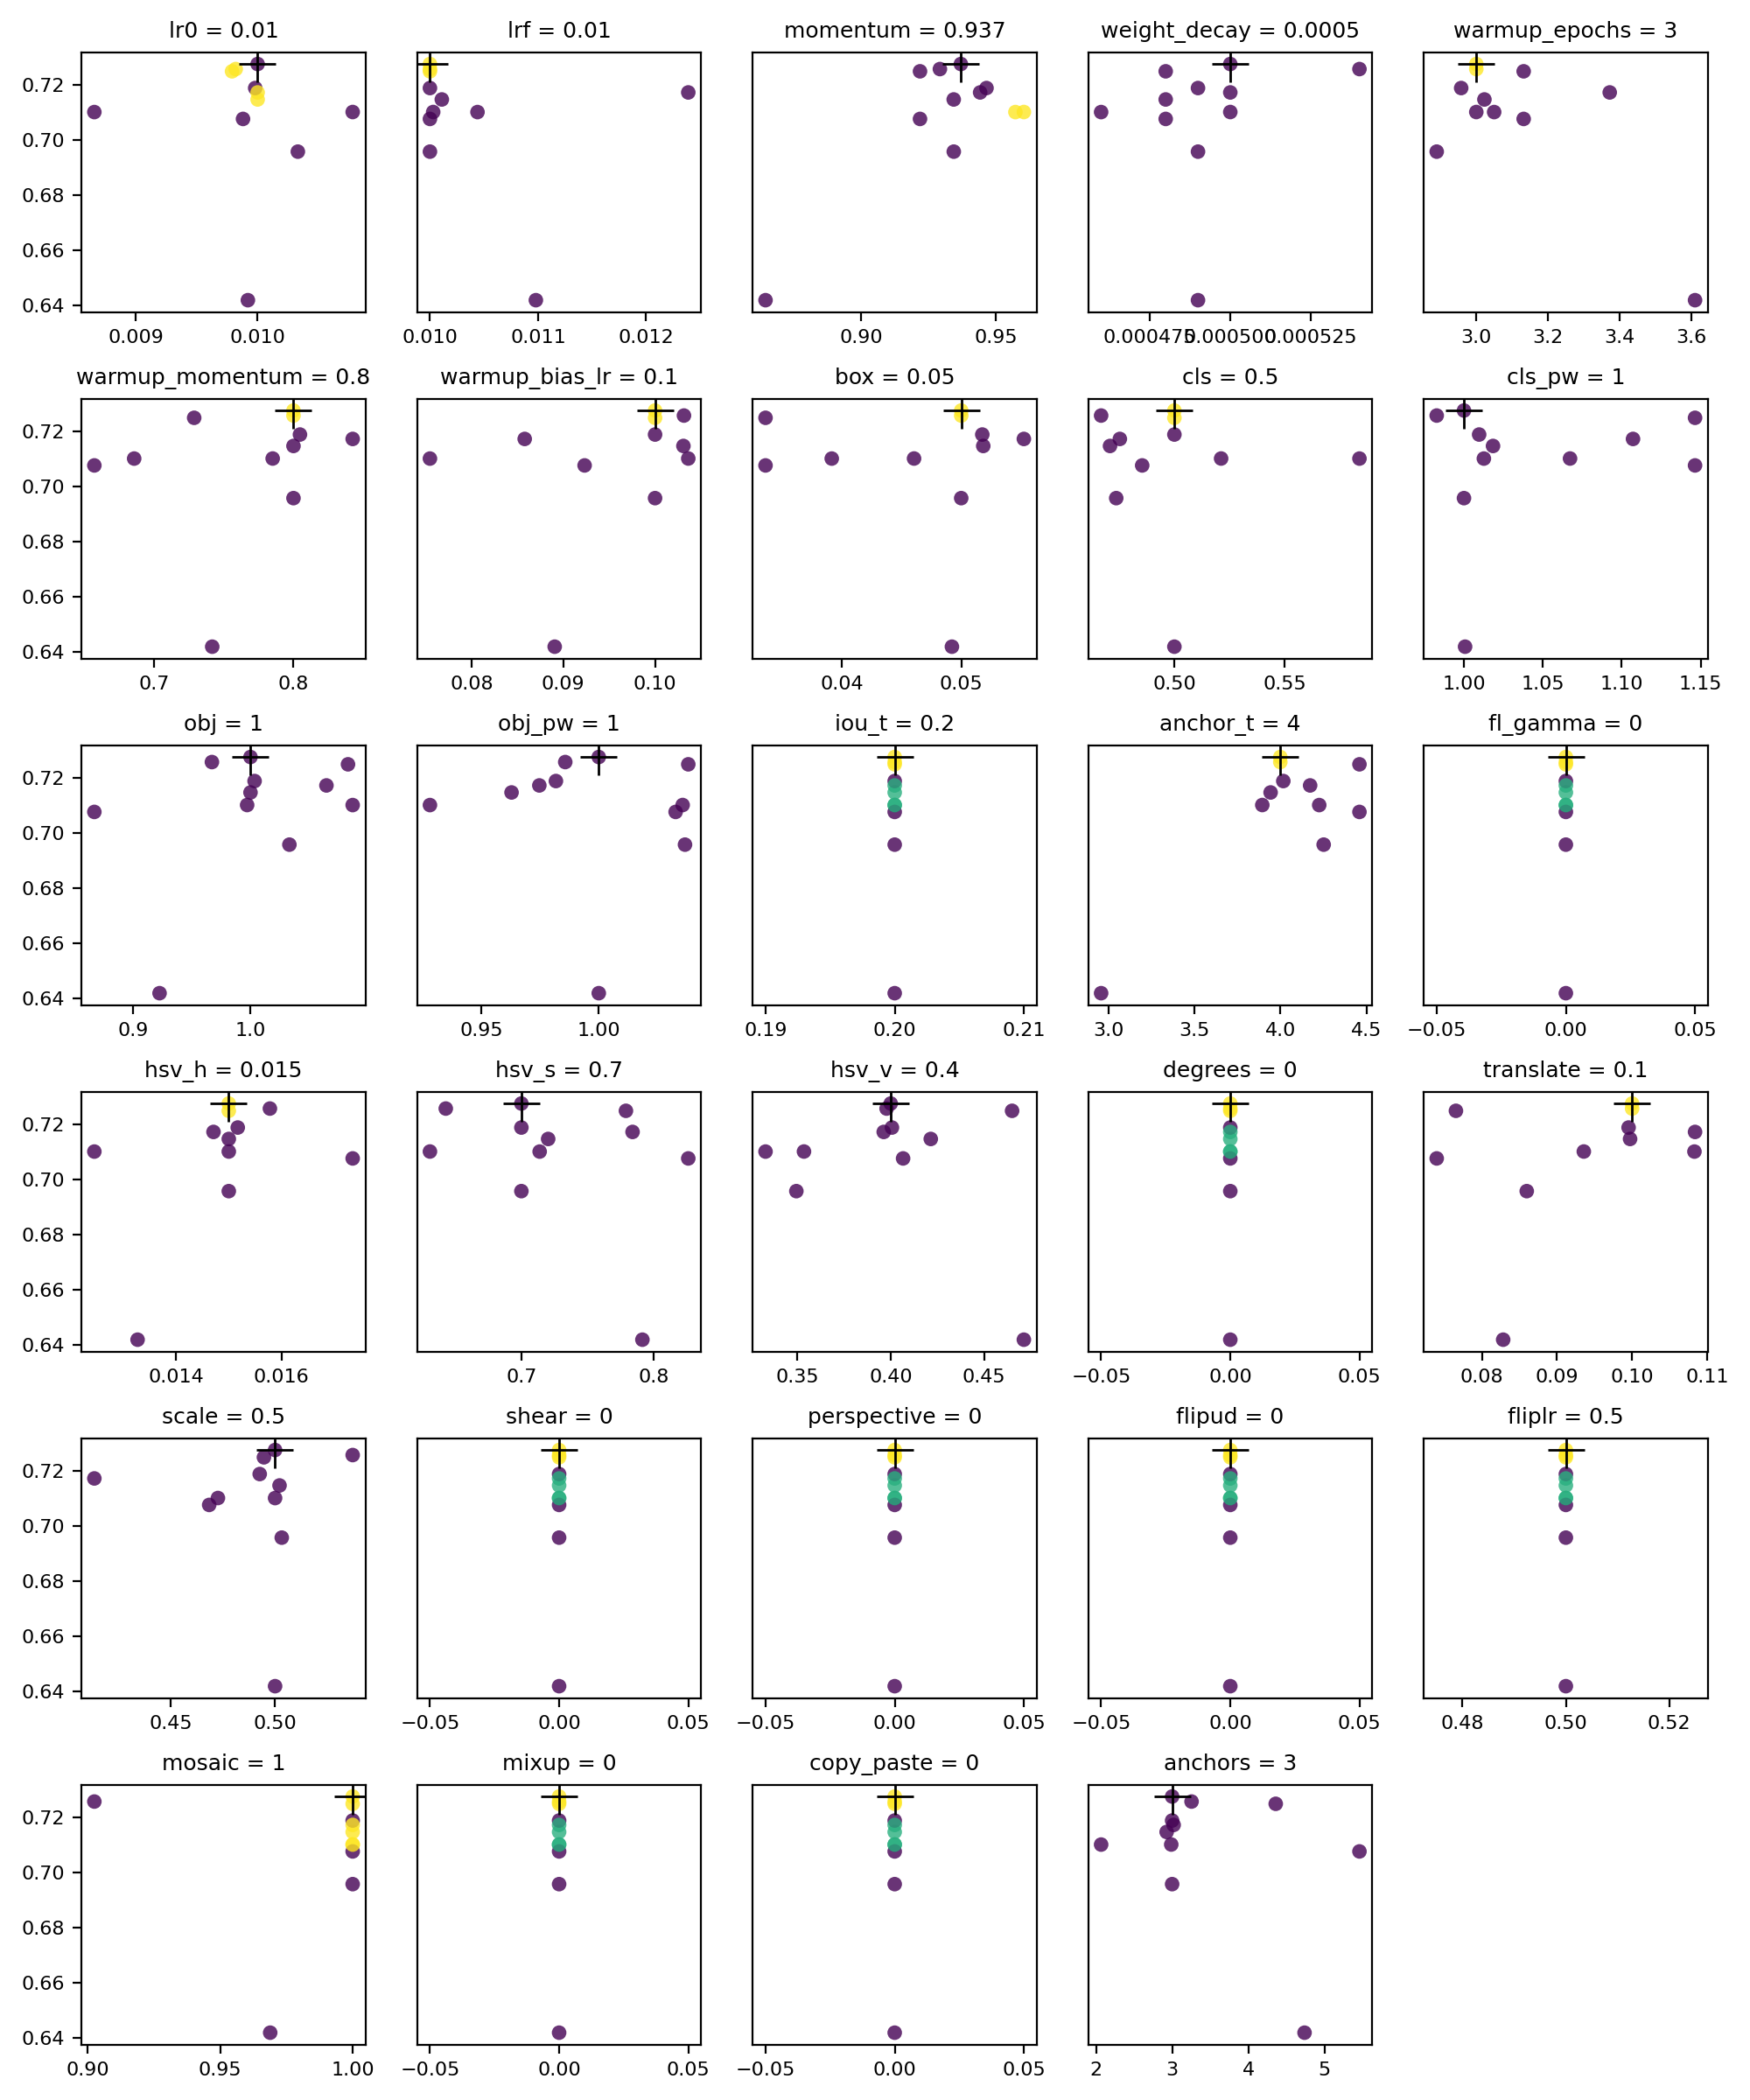

The file beside this chart, header and first rows:
metrics/precision, metrics/recall, metrics/mAP_0.5, metrics/mAP_0.5:0.95, val/box_loss, val/obj_loss, val/cls_loss, lr0, lrf, momentum, weight_decay, warmup_epochs, warmup_momentum, warmup_bias_lr, box, cls, cls_pw, obj, obj_pw, iou_t, anchor_t, fl_gamma, hsv_h, hsv_s
0.9593, 0.9593, 0.9766, 0.6999, 0.0213, 0.01098, 0.002311, 0.01, 0.01, 0.937, 0.0005, 3, 0.8, 0.1, 0.05, 0.5, 1, 1, 1, 0.2, 4, 0, 0.015, 0.7
0.9621, 0.9892, 0.995, 0.6949, 0.01462, 0.01214, 0.004237, 0.00979, 0.01, 0.9219, 0.00048, 3.132, 0.7288, 0.1, 0.03357, 0.5, 1.146, 1.083, 1.038, 0.2, 4.46, 0, 0.015, 0.779
0.9693, 0.9924, 0.995, 0.6784, 0.02065, 0.01122, 0.001309, 0.01078, 0.01003, 0.9603, 0.0005, 3, 0.7851, 0.1036, 0.04604, 0.5212, 1.067, 0.9971, 1.036, 0.2, 3.895, 0, 0.015, 0.6309
0.9443, 0.9683, 0.977, 0.6855, 0.02266, 0.01067, 0.00249, 0.01, 0.01011, 0.9344, 0.00048, 3.023, 0.8, 0.1031, 0.05185, 0.4708, 1.018, 1, 0.9628, 0.2, 3.944, 0, 0.015, 0.7202
0.9369, 0.9844, 0.9911, 0.6761, 0.01471, 0.009692, 0.00507, 0.00988, 0.01, 0.9219, 0.00048, 3.132, 0.6572, 0.09232, 0.03357, 0.4854, 1.146, 0.8668, 1.033, 0.2, 4.46, 0, 0.01735, 0.8262
0.9656, 0.9767, 0.9918, 0.6788, 0.016, 0.01146, 0.002578, 0.00866, 0.01044, 0.9572, 0.00046, 3.05, 0.6857, 0.07546, 0.03913, 0.5838, 1.013, 1.087, 0.9279, 0.2, 4.226, 0, 0.01245, 0.7138
0.9607, 0.9701, 0.9795, 0.6898, 0.02237, 0.01092, 0.001974, 0.00998, 0.01, 0.9465, 0.00049, 2.958, 0.8046, 0.1, 0.05177, 0.5, 1.01, 1.004, 0.9817, 0.2, 4.018, 0, 0.01517, 0.7
0.953, 0.7955, 0.8826, 0.615, 0.02057, 0.009905, 0.01617, 0.00992, 0.01098, 0.8646, 0.00049, 3.611, 0.7417, 0.08906, 0.04922, 0.5, 1.001, 0.9224, 1, 0.2, 2.959, 0, 0.01327, 0.7915
0.9755, 0.9877, 0.995, 0.6625, 0.02377, 0.01191, 0.002353, 0.01033, 0.01, 0.9344, 0.00049, 2.889, 0.8, 0.1, 0.05, 0.4737, 1, 1.033, 1.037, 0.2, 4.252, 0, 0.015, 0.7
0.9719, 0.9637, 0.9793, 0.6881, 0.02375, 0.01161, 0.002304, 0.01, 0.01239, 0.9441, 0.0005, 3.373, 0.8425, 0.08579, 0.05526, 0.4753, 1.107, 1.065, 0.9746, 0.2, 4.173, 0, 0.01471, 0.784
0.9526, 0.977, 0.9887, 0.6965, 0.02072, 0.01071, 0.00271, 0.00982, 0.01, 0.9292, 0.00054, 3, 0.8, 0.1032, 0.05, 0.4668, 0.9827, 0.9671, 0.9857, 0.2, 4, 0, 0.01578, 0.6429
